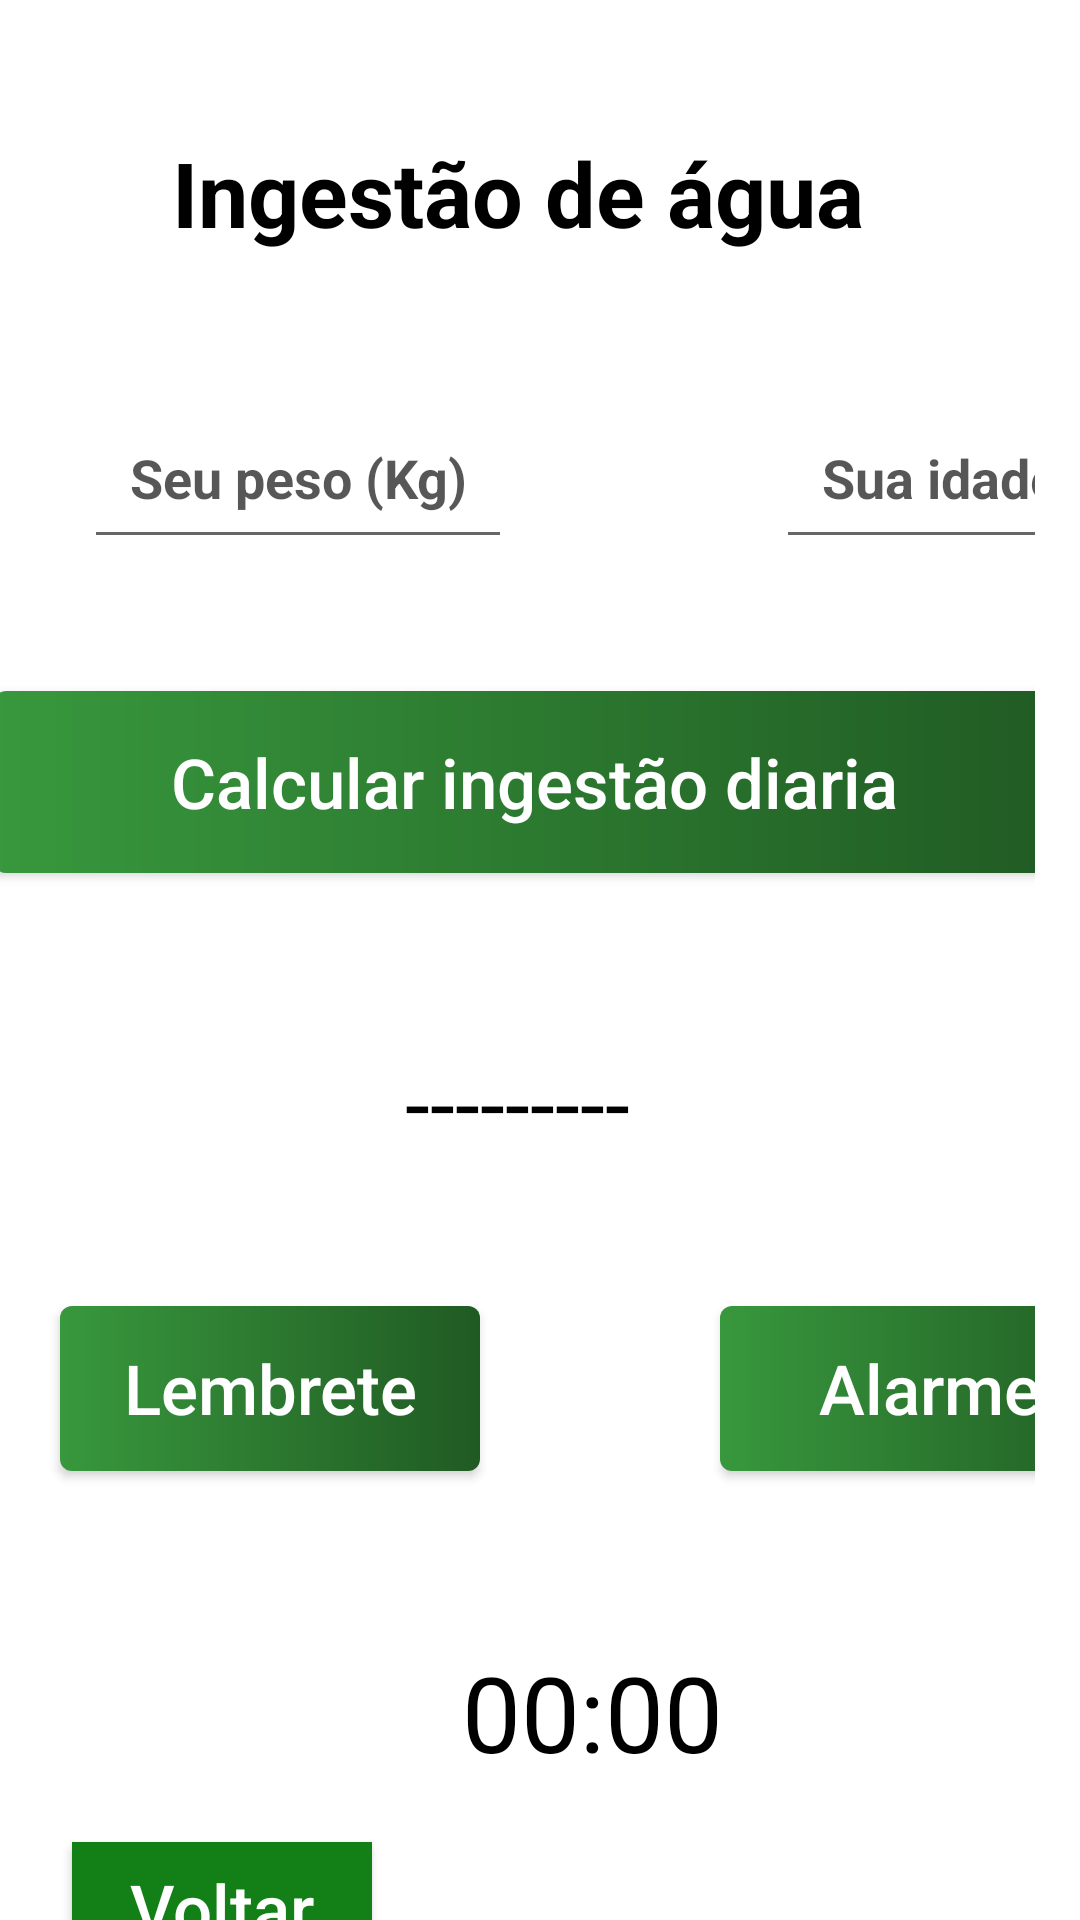

Layout XML and referenced resources for this Android screen:
<!-- AndroidManifest.xml: application theme Theme.ProjetoCalculaIMC -->
<!-- res/layout/activity_calcula_ingestao.xml -->
<?xml version="1.0" encoding="utf-8"?>
<androidx.core.widget.NestedScrollView xmlns:app="http://schemas.android.com/apk/res-auto"
    xmlns:tools="http://schemas.android.com/tools"
    android:layout_width="match_parent"
    android:layout_height="match_parent"
    android:paddingRight="15sp"
    android:fillViewport="true"
    xmlns:android="http://schemas.android.com/apk/res/android">


    <androidx.constraintlayout.widget.ConstraintLayout
        android:layout_width="match_parent"
        android:layout_height="match_parent"
        tools:context=".CalculaIngestao">


        <TextView
            android:id="@+id/title_ingestao"
            android:layout_width="wrap_content"
            android:layout_height="wrap_content"
            android:layout_marginTop="44dp"
            android:text="Ingestão de água"
            android:textColor="@color/black"
            android:textSize="30sp"
            android:textStyle="bold"
            app:layout_constraintEnd_toEndOf="parent"
            app:layout_constraintStart_toStartOf="parent"
            app:layout_constraintTop_toTopOf="parent" />

        <ImageView
            android:id="@+id/ic_redefinir"
            android:layout_width="60dp"
            android:layout_height="40dp"
            android:layout_marginStart="168dp"
            android:layout_marginTop="28dp"
            android:src="@drawable/ic_refresh_black"
            app:layout_constraintStart_toEndOf="@+id/bt_voltar2"
            app:layout_constraintTop_toBottomOf="@+id/txt_hora" />

        <EditText
            android:id="@+id/edit_peso1"
            android:layout_width="wrap_content"
            android:layout_height="wrap_content"
            android:layout_marginStart="28dp"
            android:layout_marginTop="88dp"
            android:gravity="center"
            android:hint="@string/hint_peso"
            android:inputType="numberDecimal"
            android:maxLength="5"
            android:padding="15dp"
            android:textColorHint="#A8000000"
            android:textSize="18sp"
            android:textStyle="bold"
            app:layout_constraintStart_toStartOf="parent"
            app:layout_constraintTop_toTopOf="@+id/title_ingestao" />

        <EditText
            android:id="@+id/edit_idade"
            android:layout_width="wrap_content"
            android:layout_height="wrap_content"
            android:layout_marginStart="88dp"
            android:layout_marginTop="88dp"
            android:gravity="center"
            android:hint="@string/hint_idade"
            android:inputType="number"
            android:maxLength="3"
            android:padding="15dp"
            android:textColorHint="#A8000000"
            android:textSize="18sp"
            android:textStyle="bold"
            app:layout_constraintStart_toEndOf="@+id/edit_peso1"
            app:layout_constraintTop_toTopOf="@+id/title_ingestao" />

        <androidx.appcompat.widget.AppCompatButton
            android:id="@+id/bt_calcula_ingest"
            android:layout_width="360sp"
            android:layout_height="wrap_content"
            android:layout_marginStart="10sp"
            android:layout_marginTop="44dp"
            android:background="@drawable/button"
            android:padding="15sp"
            android:text="@string/text_button_calcular"
            android:textAllCaps="false"
            android:textColor="@android:color/white"
            android:textSize="23sp"
            app:layout_constraintEnd_toEndOf="parent"
            app:layout_constraintStart_toStartOf="parent"
            app:layout_constraintTop_toBottomOf="@+id/edit_idade" />

        <TextView
            android:id="@+id/txt_resultado_ml"
            android:layout_width="wrap_content"
            android:layout_height="wrap_content"
            android:layout_marginTop="56dp"
            android:text="---------"
            android:textColor="@color/black"
            android:textSize="30sp"
            app:layout_constraintEnd_toEndOf="parent"
            app:layout_constraintStart_toStartOf="parent"
            app:layout_constraintTop_toBottomOf="@+id/bt_calcula_ingest" />

        <androidx.appcompat.widget.AppCompatButton
            android:id="@+id/bt_definir_lembrete"
            android:layout_width="140sp"
            android:layout_height="55sp"
            android:layout_marginStart="20dp"
            android:layout_marginTop="48dp"
            android:background="@drawable/button"
            android:padding="10sp"
            android:text="@string/text_button_lembrete"
            android:textAllCaps="false"
            android:textColor="@android:color/white"
            android:textSize="23sp"
            app:layout_constraintStart_toStartOf="parent"
            app:layout_constraintTop_toBottomOf="@+id/txt_resultado_ml" />

        <androidx.appcompat.widget.AppCompatButton
            android:id="@+id/bt_definir_alarme"
            android:layout_width="140sp"
            android:layout_height="55sp"
            android:layout_marginStart="220dp"
            android:layout_marginTop="48dp"
            android:background="@drawable/button"
            android:padding="10sp"
            android:text="@string/text_button_alarme"
            android:textAllCaps="false"
            android:textColor="@android:color/white"
            android:textSize="23sp"
            app:layout_constraintStart_toStartOf="@+id/bt_definir_lembrete"
            app:layout_constraintTop_toBottomOf="@+id/txt_resultado_ml" />

        <TextView
            android:id="@+id/txt_hora"
            android:layout_width="wrap_content"
            android:layout_height="wrap_content"
            android:layout_marginStart="154dp"
            android:layout_marginTop="160dp"
            android:text="@string/text_hora"
            android:textColor="@android:color/black"
            android:textSize="35sp"
            app:layout_constraintStart_toStartOf="parent"
            app:layout_constraintTop_toBottomOf="@+id/txt_resultado_ml" />

        <TextView
            android:id="@+id/txt_dois_pontos"
            android:layout_width="wrap_content"
            android:layout_height="wrap_content"
            android:layout_marginTop="160dp"
            android:text="@string/text_dois_pontos"
            android:textColor="@android:color/black"
            android:textSize="35sp"
            app:layout_constraintStart_toEndOf="@+id/txt_hora"
            app:layout_constraintTop_toBottomOf="@+id/txt_resultado_ml" />

        <TextView
            android:id="@+id/txt_minutos"
            android:layout_width="wrap_content"
            android:layout_height="wrap_content"
            android:layout_marginTop="160dp"
            android:text="@string/text_minutos"
            android:textColor="@android:color/black"
            android:textSize="35sp"
            app:layout_constraintStart_toEndOf="@+id/txt_dois_pontos"
            app:layout_constraintTop_toBottomOf="@+id/txt_resultado_ml" />

        <androidx.appcompat.widget.AppCompatButton
            android:id="@+id/bt_voltar2"
            android:layout_width="100sp"
            android:layout_height="44dp"
            android:layout_marginStart="24dp"
            android:layout_marginTop="20dp"
            android:background="@color/dark_green"
            android:onClick="calcularImc"
            android:textAlignment="center"
            android:textColor="@color/white"
            android:padding="6dp"
            android:text="Voltar"
            android:textAllCaps="false"
            android:textSize="23sp"
            app:layout_constraintStart_toStartOf="parent"
            app:layout_constraintTop_toBottomOf="@+id/txt_minutos"
            tools:ignore="missing" />


    </androidx.constraintlayout.widget.ConstraintLayout>
</androidx.core.widget.NestedScrollView>
<!-- resources referenced by this layout -->
<resources>
  <color name="black">#FF000000</color>
  <color name="dark_green">#128016</color>
  <color name="white">#FFFFFFFF</color>
  <!-- drawable button (drawable) -->
  <?xml version="1.0" encoding="utf-8"?>
  <shape xmlns:android="http://schemas.android.com/apk/res/android">
  
  
      <corners android:radius="4dp"/>
      <gradient
          android:endColor="#38983D"
          android:startColor="#205A23"
          android:angle="180" />
  
  </shape>
  <string name="hint_idade">Sua idade</string>
  <string name="hint_peso">Seu peso (Kg)</string>
  <string name="text_button_alarme">Alarme</string>
  <string name="text_button_calcular">Calcular ingestão diaria</string>
  <string name="text_button_lembrete">Lembrete</string>
  <string name="text_dois_pontos">:</string>
  <string name="text_hora">00</string>
  <string name="text_minutos">00</string>
  <style name="Theme.ProjetoCalculaIMC" parent="Theme.MaterialComponents.DayNight.DarkActionBar">
          
          <item name="colorPrimary">@color/purple_500</item>
          <item name="colorPrimaryVariant">#FFFFFF</item>
          <item name="colorOnPrimary">@color/white</item>
          
          <item name="colorSecondary">@color/teal_200</item>
          <item name="colorSecondaryVariant">@color/teal_700</item>
          <item name="colorOnSecondary">@color/black</item>
          
          <item name="android:statusBarColor">?attr/colorPrimaryVariant</item>
          
      </style>
  <color name="purple_500">#FF6200EE</color>
  <color name="teal_200">#FF03DAC5</color>
  <color name="teal_700">#FF018786</color>
</resources>
